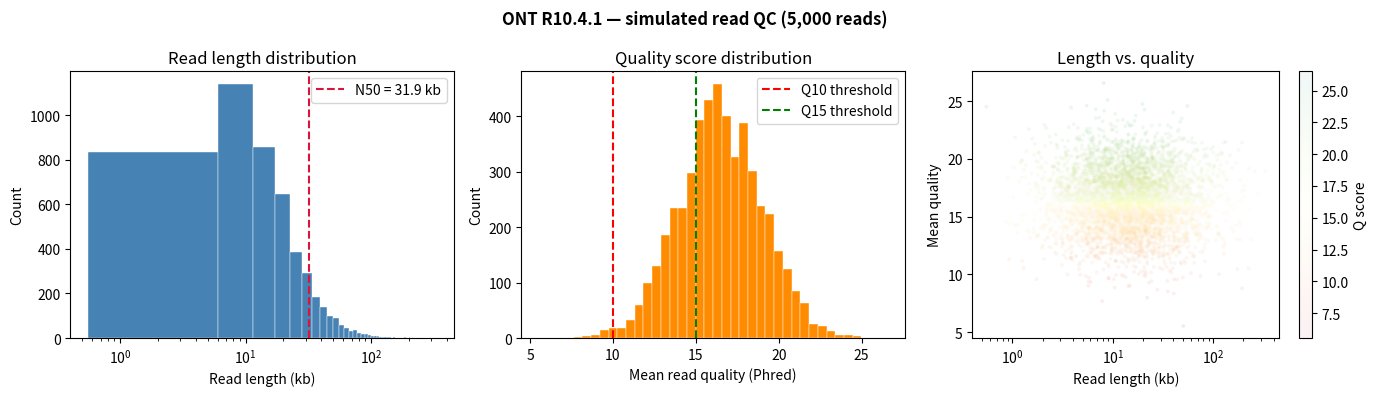
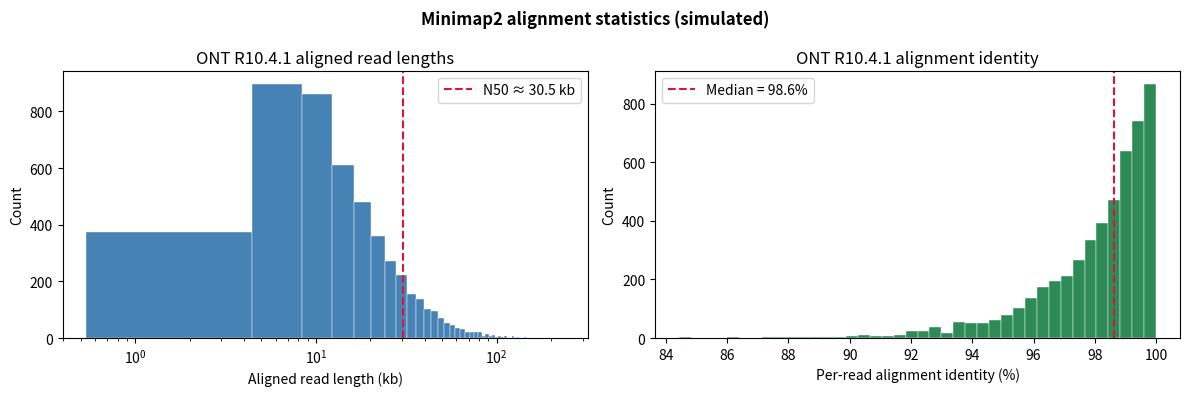
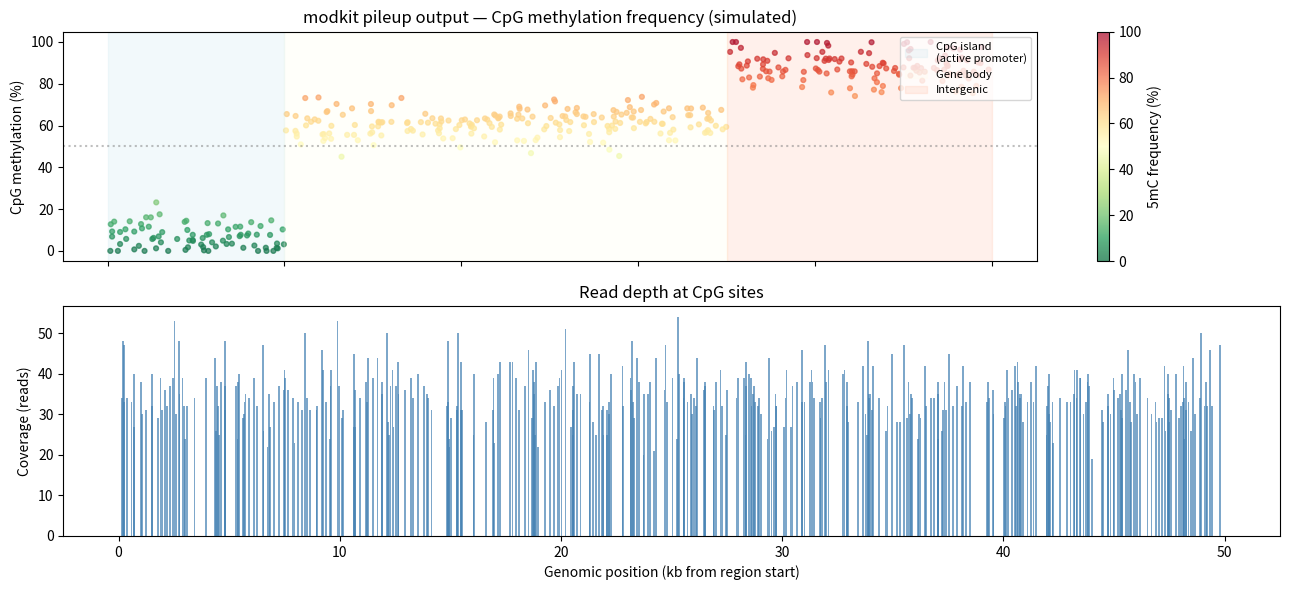

Generate these figures, in order, with matplotlib:
# Dorado basecalling — simplex HAC model
# !dorado basecaller hac pod5_data/ > calls.bam
# Explanation: 'hac' = high-accuracy model; output is unaligned BAM

# Convert to FASTQ if needed
# !samtools fastq calls.bam | gzip > calls.fastq.gz

# Duplex basecalling (pairs complementary strands, ~Q30)
# !dorado duplex hac pod5_data/ > calls_duplex.bam

# Methylation-aware: add modification tag to model name
# !dorado basecaller hac,5mCG_5hmCG pod5_data/ > calls_modcall.bam

# Check basecalling summary stats
# !dorado summary calls.bam | head -5

# List available models (requires internet or local model cache)
# !dorado download --list

# Run NanoStat on raw FASTQ
# !NanoStat --fastq calls.fastq.gz --outdir nanostat_out/ --threads 4

# NanoPlot (produces interactive HTML)
# !NanoPlot --fastq calls.fastq.gz --outdir nanoplot_out/ --plots dot --N50

# Filter reads: min quality Q10, min length 1000 bp
# !NanoFilt -q 10 -l 1000 calls.fastq.gz | gzip > calls_filtered.fastq.gz

# Check number of reads before/after filtering
# !echo "Before: $(zcat calls.fastq.gz | wc -l | awk '{print $1/4}') reads"
# !echo "After:  $(zcat calls_filtered.fastq.gz | wc -l | awk '{print $1/4}') reads"

import numpy as np
import pandas as pd
import matplotlib.pyplot as plt

rng = np.random.default_rng(42)

# Simulate ONT R10.4.1 read length distribution (log-normal) and quality
n_reads = 5000
# Read lengths: log-normal with mean ~15 kb
lengths = rng.lognormal(mean=9.6, sigma=0.9, size=n_reads).astype(int)
lengths = np.clip(lengths, 200, 500_000)

# Quality scores: approximately normal around Q16 for R10.4.1
mean_q = rng.normal(16.5, 2.5, size=n_reads)
mean_q = np.clip(mean_q, 5, 30)

df_reads = pd.DataFrame({"length_bp": lengths, "mean_q": mean_q})

# --- compute NanoStat-style summary ---
sorted_len = np.sort(lengths)[::-1]
cumsum = np.cumsum(sorted_len)
n50_val = sorted_len[np.searchsorted(cumsum, cumsum[-1] / 2)]

print("=== Simulated NanoStat Summary ===")
print(f"Total reads:          {n_reads:>10,}")
print(f"Total bases (Gb):     {lengths.sum()/1e9:>10.2f}")
print(f"Mean read length:     {lengths.mean():>10,.0f} bp")
print(f"Median read length:   {np.median(lengths):>10,.0f} bp")
print(f"N50 read length:      {n50_val:>10,} bp")
print(f"Mean read quality:    {mean_q.mean():>10.1f}")
print(f"Reads > Q10:          {(mean_q >= 10).mean()*100:>9.1f}%")
print(f"Reads > Q15:          {(mean_q >= 15).mean()*100:>9.1f}%")
print(f"Reads > Q20:          {(mean_q >= 20).mean()*100:>9.1f}%")

fig, axes = plt.subplots(1, 3, figsize=(14, 4))

# Panel 1: read length histogram (log scale)
axes[0].hist(lengths / 1000, bins=60, color="steelblue", edgecolor="white", linewidth=0.3)
axes[0].axvline(n50_val / 1000, color="crimson", linestyle="--", label=f"N50 = {n50_val/1000:.1f} kb")
axes[0].set_xlabel("Read length (kb)")
axes[0].set_ylabel("Count")
axes[0].set_title("Read length distribution")
axes[0].set_xscale("log")
axes[0].legend()

# Panel 2: quality distribution
axes[1].hist(mean_q, bins=40, color="darkorange", edgecolor="white", linewidth=0.3)
axes[1].axvline(10, color="red", linestyle="--", label="Q10 threshold")
axes[1].axvline(15, color="green", linestyle="--", label="Q15 threshold")
axes[1].set_xlabel("Mean read quality (Phred)")
axes[1].set_ylabel("Count")
axes[1].set_title("Quality score distribution")
axes[1].legend()

# Panel 3: length vs quality scatter
sc = axes[2].scatter(lengths / 1000, mean_q, alpha=0.05, s=4, c=mean_q, cmap="RdYlGn")
axes[2].set_xlabel("Read length (kb)")
axes[2].set_ylabel("Mean quality")
axes[2].set_title("Length vs. quality")
axes[2].set_xscale("log")
plt.colorbar(sc, ax=axes[2], label="Q score")

plt.suptitle("ONT R10.4.1 — simulated read QC (5,000 reads)", fontweight="bold")
plt.tight_layout()
plt.show()

# Align ONT reads (map-ont preset)
# !minimap2 -ax map-ont -t 8 hg38.fa calls_filtered.fastq.gz \
#     | samtools sort -o ont_aligned.bam -@ 8
# !samtools index ont_aligned.bam

# Check alignment statistics
# !samtools flagstat ont_aligned.bam

# For PacBio HiFi reads use map-hifi preset:
# !minimap2 -ax map-hifi -t 8 hg38.fa hifi_reads.fastq.gz \
#     | samtools sort -o hifi_aligned.bam

import numpy as np
import pandas as pd
import matplotlib.pyplot as plt

rng = np.random.default_rng(0)

# Simulate alignment statistics for two platforms
platforms = {
    "ONT R10.4.1": {
        "total_reads": 200_000,
        "mapped_pct": 97.3,
        "mean_length_kb": 16.2,
        "mean_identity": 98.5,
        "supplementary_pct": 3.1,
    },
    "Illumina 150 bp PE": {
        "total_reads": 40_000_000,
        "mapped_pct": 99.2,
        "mean_length_kb": 0.15,
        "mean_identity": 99.8,
        "supplementary_pct": 0.1,
    },
}

df_plat = pd.DataFrame(platforms).T
print("=== Alignment comparison: ONT vs Illumina ===")
print(df_plat[["total_reads","mapped_pct","mean_length_kb","mean_identity","supplementary_pct"]].to_string())

fig, axes = plt.subplots(1, 2, figsize=(12, 4))

# ONT length distribution
ont_lengths = rng.lognormal(9.6, 0.85, 5000)
ont_lengths = np.clip(ont_lengths, 200, 1_000_000)
axes[0].hist(ont_lengths / 1000, bins=60, color="steelblue", edgecolor="white", lw=0.3)
axes[0].set_xlabel("Aligned read length (kb)")
axes[0].set_ylabel("Count")
axes[0].set_title("ONT R10.4.1 aligned read lengths")
axes[0].set_xscale("log")
sorted_ont = np.sort(ont_lengths)[::-1]
n50_ont = sorted_ont[np.searchsorted(np.cumsum(sorted_ont), np.cumsum(sorted_ont)[-1] / 2)]
axes[0].axvline(n50_ont / 1000, color="crimson", linestyle="--", label=f"N50 \u2248 {n50_ont/1000:.1f} kb")
axes[0].legend()

# Identity distribution (per-read)
identity = rng.beta(49, 1, 5000) * 100   # peak ~98%
axes[1].hist(identity, bins=40, color="seagreen", edgecolor="white", lw=0.3)
axes[1].set_xlabel("Per-read alignment identity (%)")
axes[1].set_ylabel("Count")
axes[1].set_title("ONT R10.4.1 alignment identity")
axes[1].axvline(np.median(identity), color="crimson", linestyle="--",
                label=f"Median = {np.median(identity):.1f}%")
axes[1].legend()

plt.suptitle("Minimap2 alignment statistics (simulated)", fontweight="bold")
plt.tight_layout()
plt.show()

# Step 1: basecall with modification model
# !dorado basecaller hac,5mCG_5hmCG pod5_data/ > calls_mod.bam

# Step 2: align the modcall BAM (MM/ML tags are preserved through alignment)
# !minimap2 -ax map-ont -t 8 --MD hg38.fa calls_mod.bam \
#     | samtools sort -o mod_aligned.bam
# !samtools index mod_aligned.bam

# Step 3: pileup CpG methylation frequencies with modkit
# !modkit pileup mod_aligned.bam methylation.bed \
#     --ref hg38.fa --cpg --combine-strands --threads 8
# Output: bedMethyl format  chrom  start  end  name  score  strand  ...  coverage  freq

# Preview the output
# !head -5 methylation.bed

import numpy as np
import pandas as pd
import matplotlib.pyplot as plt

rng = np.random.default_rng(7)

# Simulate a 50 kb region with mixed methylation patterns
region_start = 1_000_000
n_cpg = 400
cpg_positions = np.sort(rng.choice(np.arange(region_start, region_start + 50_000), n_cpg, replace=False))

# Assign methylation context zones
# Zone 0: CpG island (active promoter) — hypomethylated
# Zone 1: gene body — moderately methylated
# Zone 2: intergenic — hypermethylated
zones = np.digitize(cpg_positions, [region_start + 10_000, region_start + 35_000])
base_methyl = np.array([0.08, 0.62, 0.88])[zones]
noise = rng.normal(0, 0.06, n_cpg)
methyl_freq = np.clip(base_methyl + noise, 0, 1)
coverage = rng.poisson(35, n_cpg)

fig, axes = plt.subplots(2, 1, figsize=(13, 6), sharex=True)

# Methylation frequency track
sc = axes[0].scatter(
    (cpg_positions - region_start) / 1000,
    methyl_freq * 100,
    c=methyl_freq * 100,
    cmap="RdYlGn_r",
    s=12, alpha=0.7
)
plt.colorbar(sc, ax=axes[0], label="5mC frequency (%)")
axes[0].set_ylabel("CpG methylation (%)")
axes[0].set_title("modkit pileup output — CpG methylation frequency (simulated)")
axes[0].axhline(50, color="gray", linestyle=":", alpha=0.5)
for label, start, end, color in [
    ("CpG island\n(active promoter)", 0, 10, "lightblue"),
    ("Gene body", 10, 35, "lightyellow"),
    ("Intergenic", 35, 50, "lightsalmon"),
]:
    axes[0].axvspan(start, end, alpha=0.15, color=color, label=label)
axes[0].legend(fontsize=8, loc="upper right")

# Coverage track
axes[1].bar(
    (cpg_positions - region_start) / 1000,
    coverage, width=0.08, color="steelblue", alpha=0.7
)
axes[1].set_xlabel("Genomic position (kb from region start)")
axes[1].set_ylabel("Coverage (reads)")
axes[1].set_title("Read depth at CpG sites")

plt.tight_layout()
plt.show()

print("\nMedian methylation by zone:")
print(f"  CpG island (0-10 kb):  {methyl_freq[zones==0].mean()*100:.1f}%  (n={( zones==0).sum()} CpGs)")
print(f"  Gene body (10-35 kb):  {methyl_freq[zones==1].mean()*100:.1f}%  (n={(zones==1).sum()} CpGs)")
print(f"  Intergenic (35-50 kb): {methyl_freq[zones==2].mean()*100:.1f}%  (n={(zones==2).sum()} CpGs)")

# ── Exercise 25-1: ONT Data Processing ─────────────────────────────────────
#
# 1. SIGNAL FORMAT: A colleague gives you FAST5 files from an older run.
#    What tool can convert FAST5 to POD5? (Hint: ONT provides pod5-tools)
#    Why would you want to convert before re-basecalling with Dorado?
#
# 2. MODEL CHOICE: You are sequencing a clinical sample and need maximum
#    accuracy for SNP calling. Which Dorado model should you use?
#    What is the approximate trade-off in sequencing throughput?
#
# 3. QC THRESHOLDS (run the simulation below):

import numpy as np
rng = np.random.default_rng(99)
n = 10_000
lengths = rng.lognormal(9.2, 1.1, n).astype(int)
quals   = rng.normal(14.5, 3.0, n)
quals   = np.clip(quals, 3, 30)

# Q3a: What fraction of reads pass NanoFilt -q 10 -l 1000?
pass_filter = (quals >= 10) & (lengths >= 1000)
print(f"Reads passing -q10 -l1000: {pass_filter.mean()*100:.1f}%")

# Q3b: Compute the N50 of the PASSING reads only
passing_lengths = np.sort(lengths[pass_filter])[::-1]
cumsum = np.cumsum(passing_lengths)
n50 = passing_lengths[np.searchsorted(cumsum, cumsum[-1] / 2)]
print(f"N50 of passing reads: {n50:,} bp = {n50/1000:.1f} kb")

# Q3c: What percentage of total bases are retained?
total_bases_before = lengths.sum()
total_bases_after  = lengths[pass_filter].sum()
print(f"Bases retained: {total_bases_after/total_bases_before*100:.1f}%")

# 4. METHYLATION: bedMethyl format has columns:
#    chrom, start, end, name, score, strand, thickStart, thickEnd, rgb, coverage, pct_modified
#    Write a pandas one-liner to load methylation.bed and filter for:
#    (a) coverage >= 10 reads  (b) CpGs on chr1 only
#    How would you compute the mean methylation of CpGs overlapping a promoter BED file?
